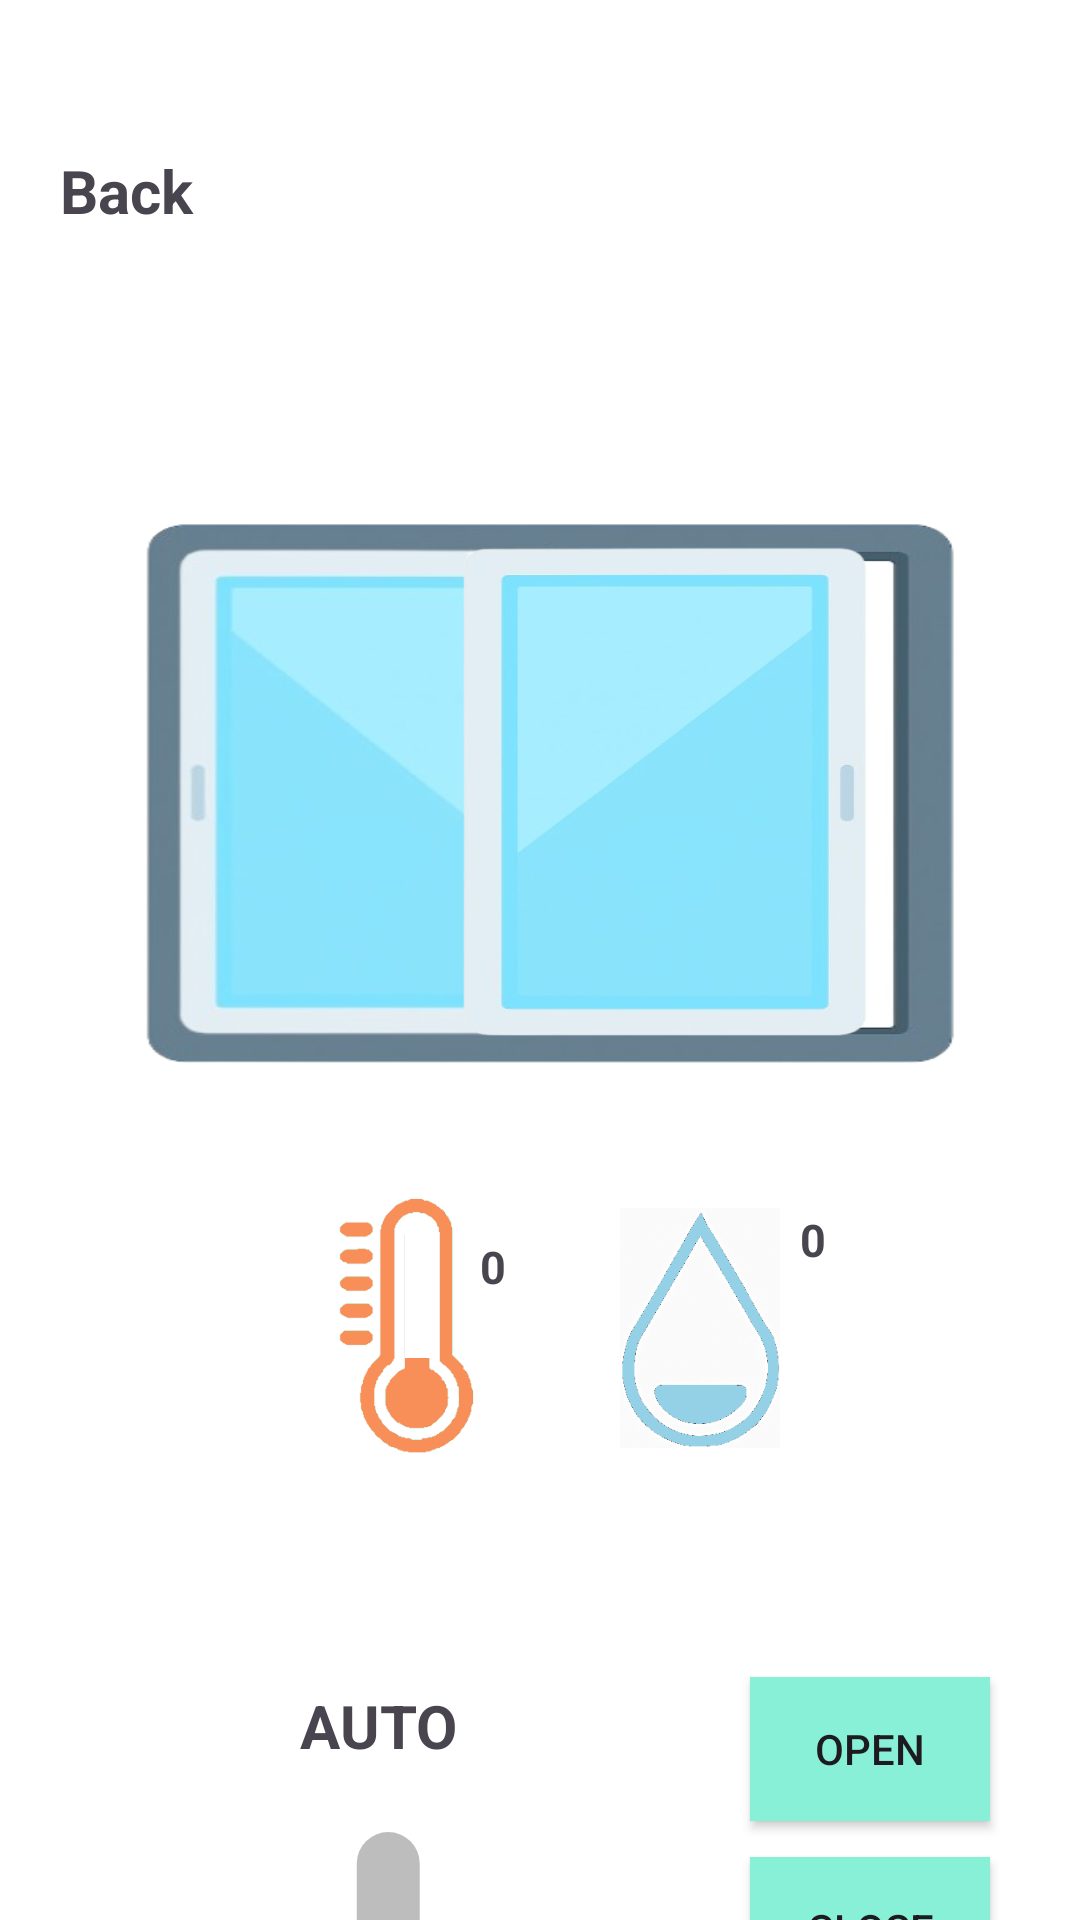

Reconstruct the res/layout file that produces this screen, plus the resources it refers to.
<!-- AndroidManifest.xml: application theme Theme.CozyIoT -->
<!-- res/layout/activity_window_controller.xml -->
<?xml version="1.0" encoding="utf-8"?>
<androidx.constraintlayout.widget.ConstraintLayout xmlns:android="http://schemas.android.com/apk/res/android"
    xmlns:app="http://schemas.android.com/apk/res-auto"
    xmlns:tools="http://schemas.android.com/tools"
    android:id="@+id/main"
    android:layout_width="match_parent"
    android:layout_height="match_parent"
    android:background="#ffffff"
    tools:context=".MainActivity">

    
    <TextView
        android:id="@+id/btn_back"
        android:layout_width="60dp"
        android:layout_height="40dp"
        android:layout_marginTop="50dp"
        android:layout_marginStart="20dp"
        android:textStyle="bold"
        android:textSize="20sp"
        android:text="Back"
        android:background="?android:selectableItemBackgroundBorderless"
        android:contentDescription="뒤로가기"
        app:layout_constraintStart_toStartOf="parent"
        app:layout_constraintTop_toTopOf="parent" />

    
    <ImageView
        android:id="@+id/window_background"
        android:layout_width="320dp"
        android:layout_height="220dp"
        android:layout_marginTop="70dp"
        android:background="@drawable/window_background"
        app:layout_constraintTop_toBottomOf="@id/btn_back"
        app:layout_constraintStart_toStartOf="parent"
        app:layout_constraintEnd_toEndOf="parent"
        app:layout_constraintHorizontal_bias="0.4" />

    
    <ImageView
        android:id="@+id/window_state"
        android:layout_width="170dp"
        android:layout_height="192.5dp"
        android:layout_marginTop="80dp"
        android:background="@drawable/window_status"
        app:layout_constraintTop_toBottomOf="@id/btn_back"
        app:layout_constraintStart_toStartOf="parent"
        app:layout_constraintEnd_toEndOf="parent"
        app:layout_constraintHorizontal_bias="0.72" />

    
    <LinearLayout
        android:id="@+id/auto_control_layout"
        android:layout_width="wrap_content"
        android:layout_height="wrap_content"
        android:layout_marginTop="50dp"
        android:orientation="horizontal"
        app:layout_constraintTop_toBottomOf="@id/window_background"
        app:layout_constraintStart_toStartOf="parent"
        app:layout_constraintEnd_toEndOf="parent" />

    
    <TextView
        android:id="@+id/auto_control_text"
        android:layout_width="wrap_content"
        android:layout_height="wrap_content"
        android:text="AUTO"
        android:textSize="20sp"
        android:textStyle="bold"
        app:layout_constraintTop_toBottomOf="@id/temperatureImageframe"
        app:layout_constraintStart_toStartOf="parent"
        android:layout_marginStart="100dp"
        android:layout_marginTop="70dp" />

    
    <Switch
        android:id="@+id/switch_auto"
        android:layout_width="wrap_content"
        android:layout_height="wrap_content"
        android:rotation="-90"
        android:scaleX="1.5"
        android:scaleY="1.5"
        app:layout_constraintTop_toTopOf="@id/auto_control_text"
        app:layout_constraintStart_toEndOf="@id/auto_control_text"
        android:layout_marginTop="70dp"
        android:layout_marginStart="-50dp"/>

    
    <android.widget.Button
        android:id="@+id/btn_open"
        android:layout_width="80dp"
        android:layout_height="wrap_content"
        android:background="@drawable/btn_effect_1"
        android:text="open"
        app:layout_constraintTop_toBottomOf="@id/auto_control_text"
        app:layout_constraintStart_toStartOf="parent"
        android:layout_marginStart="250dp"
        android:layout_marginTop="-30dp" />

    <android.widget.Button
        android:id="@+id/btn_close"
        android:layout_width="80dp"
        android:layout_height="wrap_content"
        android:background="@drawable/btn_effect_1"
        android:text="close"
        app:layout_constraintTop_toTopOf="@id/btn_open"
        app:layout_constraintEnd_toEndOf="@id/btn_open"
        android:layout_marginTop="60dp"/>

    

    

    

    

    <FrameLayout
        android:id="@+id/temperatureImageframe"
        android:layout_width="67dp"
        android:layout_height="99dp"
        android:layout_marginStart="100dp"
        android:layout_marginTop="30dp"
        android:background="#f88f59"
        app:layout_constraintStart_toStartOf="parent"
        app:layout_constraintTop_toBottomOf="@id/window_state">


        <ImageView
            android:id="@+id/temperatureImage"
            android:layout_width="67dp"
            android:layout_height="99dp"
            android:contentDescription="온도 이미지"
            android:src="@drawable/temp" />

        <ImageView
            android:id="@+id/overlayImage"
            android:layout_width="9dp"
            android:layout_height="45dp"
            android:layout_marginLeft="35dp"
            android:layout_marginTop="15dp"
            android:contentDescription="겹치는 이미지"
            android:scaleType="fitXY"
            android:src="@drawable/temp_s" />
    </FrameLayout>

    <ImageView
        android:id="@+id/humidityImage"
        android:layout_width="53.3dp"
        android:layout_height="80dp"
        android:layout_marginEnd="100dp"
        android:layout_marginTop="10dp"
        android:background="#94d1e6"
        android:contentDescription="습도 이미지"
        android:src="@drawable/sup1"
        app:layout_constraintEnd_toEndOf="parent"
        app:layout_constraintTop_toTopOf="@id/temperatureImageframe" />

    <TextView
        android:id="@+id/temperature_view"
        android:layout_width="wrap_content"
        android:layout_height="wrap_content"
        android:layout_marginStart="60dp"
        android:layout_marginTop="-80dp"
        android:text="0"
        android:textSize="15sp"
        android:textStyle="bold"
        app:layout_constraintStart_toStartOf="@id/temperatureImageframe"
        app:layout_constraintTop_toBottomOf="@id/temperatureImageframe" />

    <TextView
        android:id="@+id/huminity_view"
        android:layout_width="60dp"
        android:layout_height="60dp"
        android:layout_marginTop="-80dp"
        android:layout_marginStart="60dp"
        android:text="0"
        android:textSize="15sp"
        android:textStyle="bold"
        app:layout_constraintStart_toStartOf="@id/humidityImage"
        app:layout_constraintTop_toBottomOf="@id/humidityImage" />


</androidx.constraintlayout.widget.ConstraintLayout>
<!-- resources referenced by this layout -->
<resources>
  <!-- drawable btn_effect_1 (drawable) -->
  <?xml version="1.0" encoding="utf-8"?>
  <ripple xmlns:android="http://schemas.android.com/apk/res/android" android:color="#7F7F7F">
      
      <item android:id="@android:id/background">
          <shape android:shape="rectangle">
              <solid android:color="#89f0d8"/>
              <stroke
                  android:width="2dp"
                  android:color="#89f0d8"
                  />
          </shape>
      </item>
  </ripple>
  <!-- drawable sup1: png bitmap (drawable, 62946 bytes) -->
  <!-- drawable temp: png bitmap (drawable, 4972 bytes) -->
  <!-- drawable temp_s: png bitmap (drawable, 2948 bytes) -->
  <!-- drawable window_background: png bitmap (drawable, 52763 bytes) -->
  <!-- drawable window_status: png bitmap (drawable, 46281 bytes) -->
  <style name="Theme.CozyIoT" parent="Base.Theme.CozyIoT" />
  <style name="Base.Theme.CozyIoT" parent="Theme.Material3.DayNight.NoActionBar">
          
          
      </style>
</resources>
